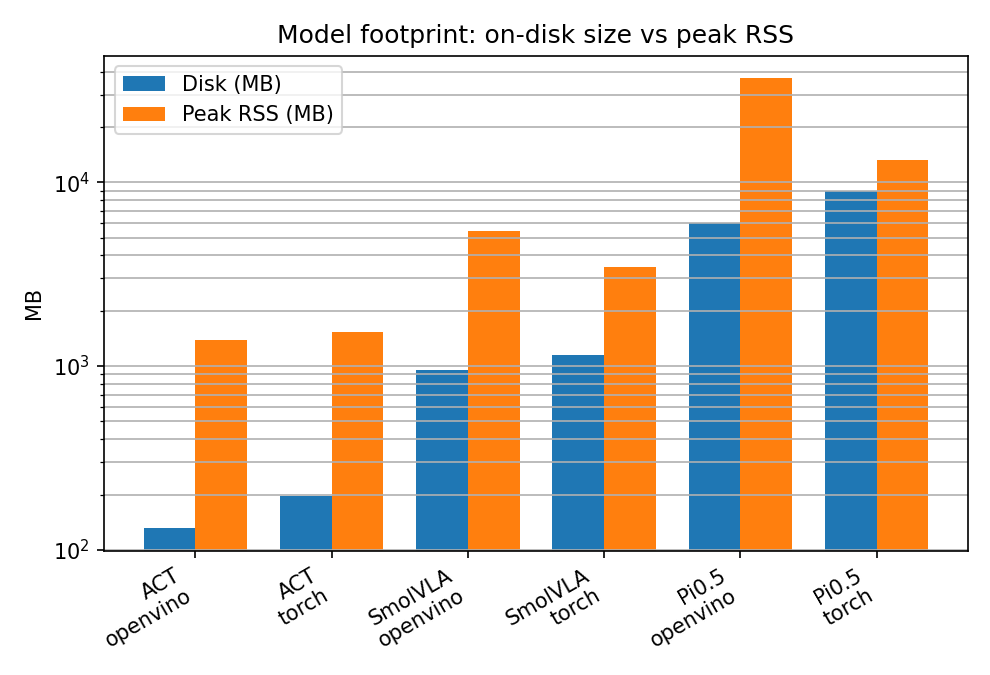

Values plotted in this chart, from the file beside it:
name, backend, disk_mb, load_delta_mb, peak_rss_mb, params_M
ACT, openvino, 131.2, 322, 1377, 
ACT, torch, 197.2, 427.9, 1532, 
SmolVLA, openvino, 956.9, 3838, 5425, 
SmolVLA, torch, 1142, 2228, 3466, 
Pi0.5, openvino, 5975, 33370, 36666, 
Pi0.5, torch, 8921, 11965, 13279, 
